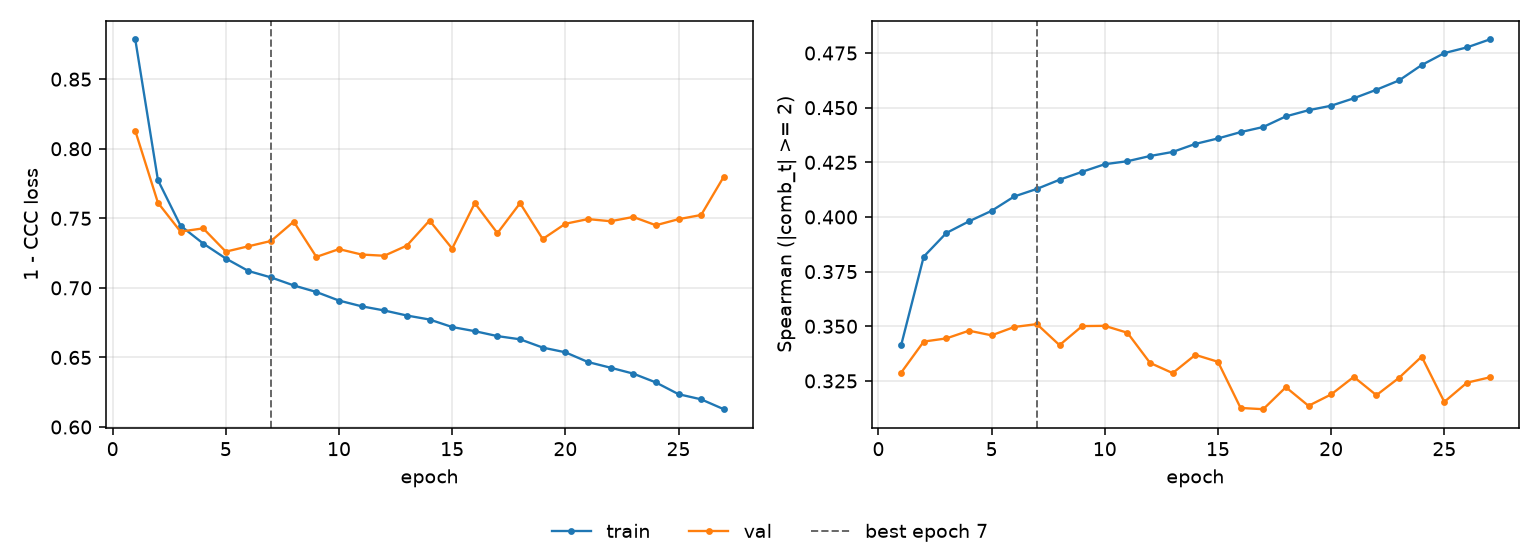

Values plotted in this chart, from the file beside it:
epoch, tr_loss, vl_loss, tr_sp, vl_sp, is_best
1, 0.8785, 0.8129, 0.3412, 0.3287, False
2, 0.7775, 0.7612, 0.3818, 0.343, False
3, 0.7447, 0.7404, 0.3927, 0.3445, False
4, 0.7319, 0.7428, 0.398, 0.348, False
5, 0.7211, 0.726, 0.4028, 0.3459, False
6, 0.7121, 0.7299, 0.4094, 0.3497, False
7, 0.7075, 0.7337, 0.4128, 0.351, True
8, 0.7018, 0.7476, 0.417, 0.3414, False
9, 0.697, 0.7223, 0.4207, 0.3501, False
10, 0.6909, 0.7279, 0.4241, 0.3502, False
11, 0.6868, 0.724, 0.4255, 0.347, False
12, 0.6838, 0.7231, 0.4279, 0.3332, False
13, 0.6801, 0.7304, 0.4298, 0.3286, False
14, 0.6773, 0.7484, 0.4334, 0.3369, False
15, 0.6719, 0.7283, 0.4359, 0.3338, False
16, 0.6689, 0.7609, 0.4388, 0.3126, False
17, 0.6653, 0.7393, 0.4412, 0.3121, False
18, 0.663, 0.7609, 0.446, 0.3221, False
19, 0.6571, 0.7351, 0.4488, 0.3136, False
20, 0.6537, 0.7461, 0.4509, 0.3188, False
21, 0.6467, 0.7494, 0.4543, 0.3269, False
22, 0.6426, 0.7479, 0.4582, 0.3185, False
23, 0.6384, 0.751, 0.4625, 0.3264, False
24, 0.632, 0.745, 0.4695, 0.3361, False
25, 0.6236, 0.7494, 0.475, 0.3154, False
26, 0.6199, 0.7524, 0.4776, 0.3242, False
27, 0.6128, 0.7799, 0.4812, 0.3266, False
